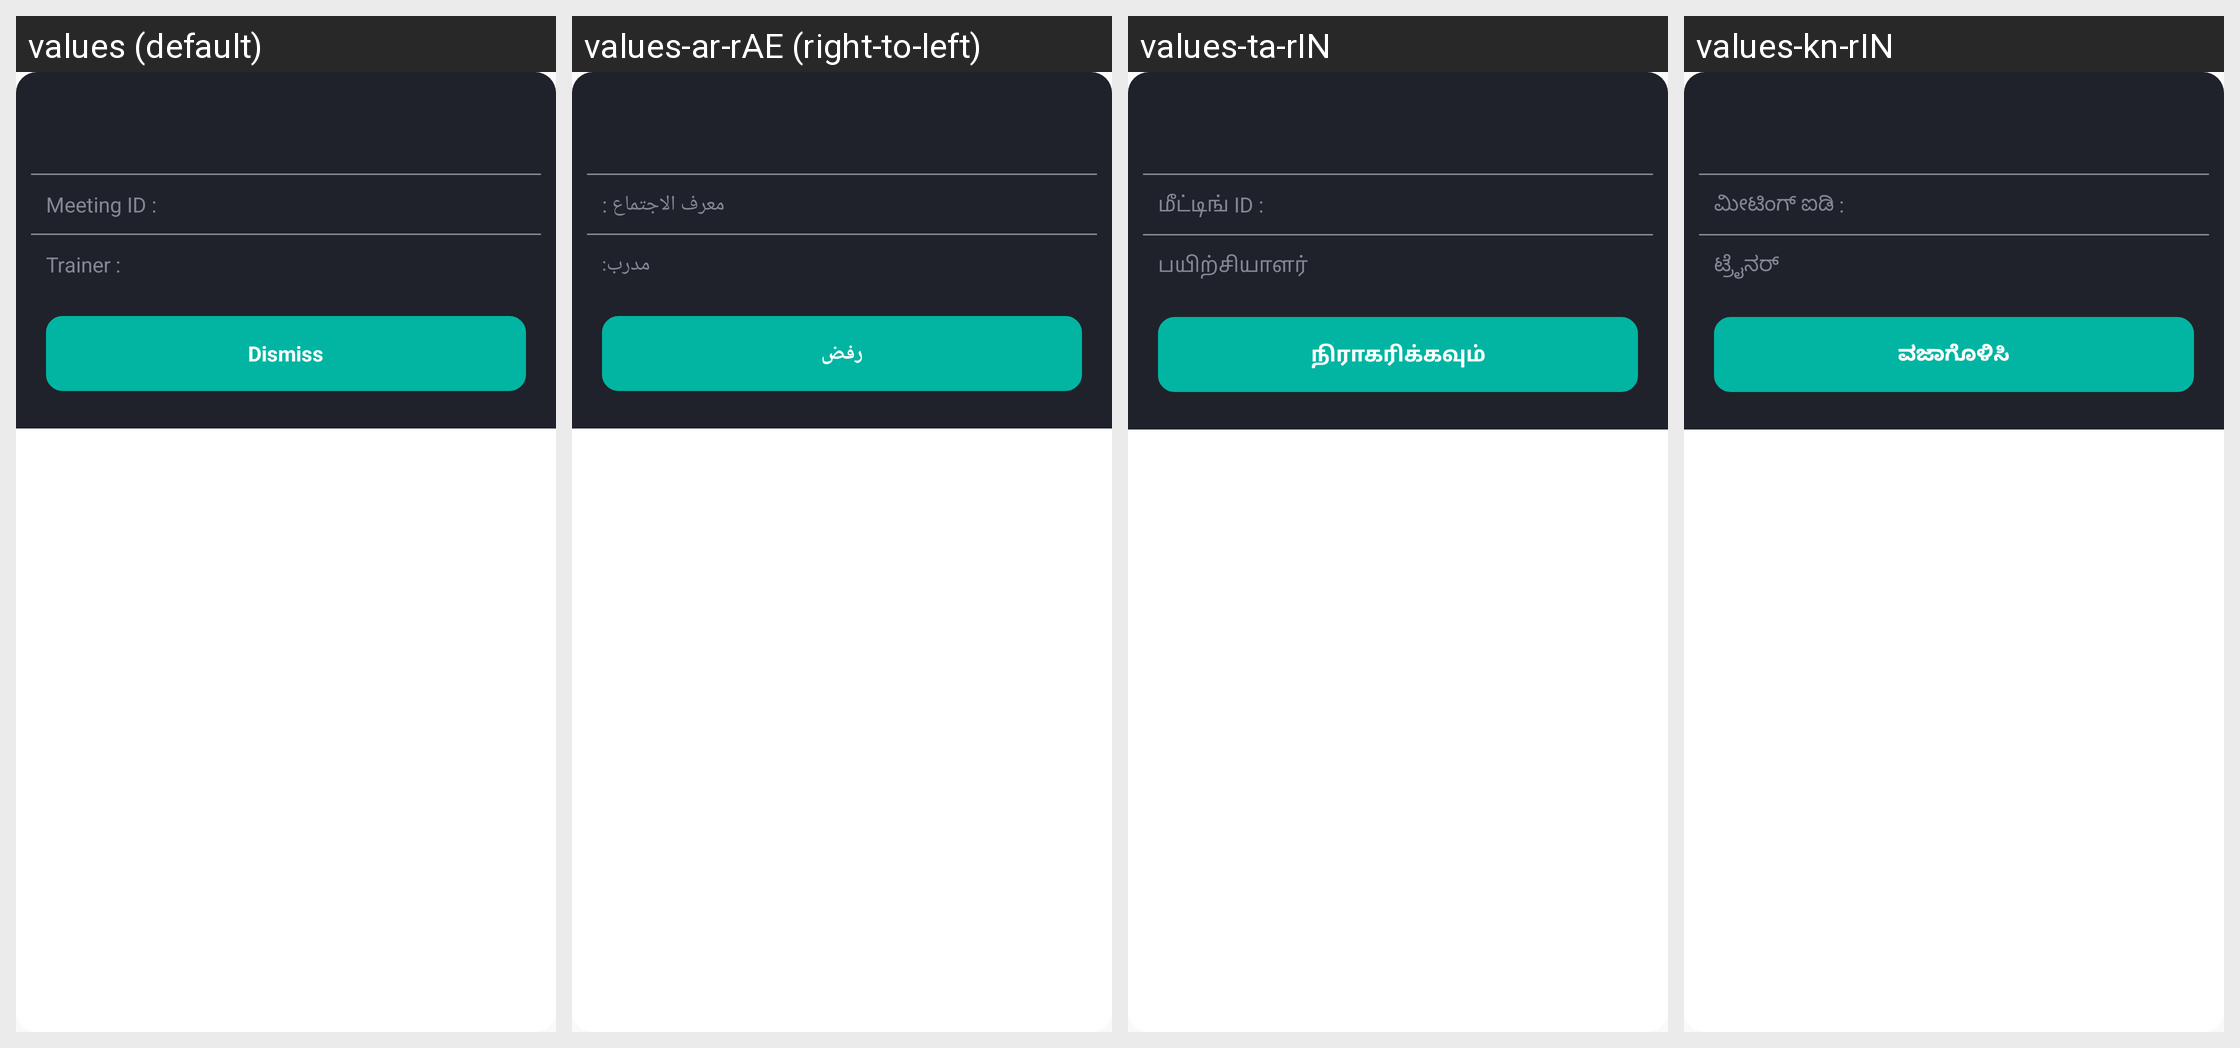

The Android screen above is rendered under several locales of the same app. Produce the string resources it draws, with the default and per-locale values.
Android screen res/layout/about_webinar_info.xml rendered under 4 locales, left to right: values (default), values-ar-rAE (right-to-left), values-ta-rIN, values-kn-rIN. Device: Nexus 5 (rendered at 1080×1920; each locale shown at half size, 540×960, under a caption strip naming it); theme AppTheme.
Other locales in the repository, not shown: values-bn-rIN, values-es, values-hi-rIN, values-id-rID, values-in, values-in-rID, values-ja, values-kn, values-ko, values-mr, values-ms-rMY, values-te-rIN, values-th, values-vi, values-zh-rTW.
Strings drawn on this screen, with the default value and each locale's value (text and hints the layout hard-codes, and strings that could not be matched under every locale, appear in the picture but are not listed):

meeting_id
  values: Meeting ID :
  values-ar-rAE: معرف الاجتماع :
  values-ta-rIN: மீட்டிங் ID :
  values-kn-rIN: ಮೀಟಿಂಗ್ ಐಡಿ :

trainer
  values: Trainer :
  values-ar-rAE: مدرب:
  values-ta-rIN: பயிற்சியாளர்
  values-kn-rIN: ಟ್ರೈನರ್

dismiss
  values: Dismiss
  values-ar-rAE: رفض
  values-ta-rIN: நிராகரிக்கவும்
  values-kn-rIN: ವಜಾಗೊಳಿಸಿ
